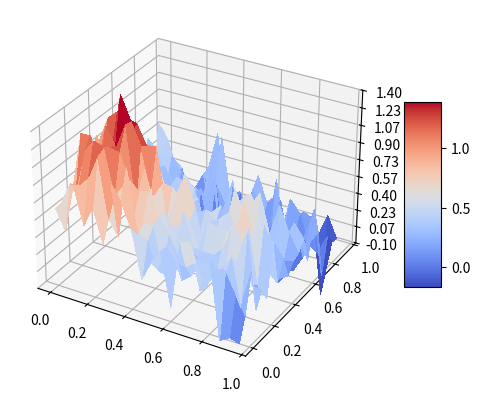

Write Python code to recreate this figure.
"""script to create data file based on the Franke function"""

from mpl_toolkits.mplot3d import Axes3D
import matplotlib.pyplot as plt
from matplotlib import cm
from matplotlib.ticker import LinearLocator, FormatStrFormatter
import numpy as np
import pandas as pd
from datetime import datetime
from random import random, seed


def FrankeFunction(x, y, noisy = False):
    term1 = 0.75 * np.exp(-(0.25 * (9 * x - 2) ** 2) - 0.25 * ((9 * y - 2) ** 2))
    term2 = 0.75 * np.exp(-((9 * x + 1) ** 2) / 49.0 - 0.1 * (9 * y + 1))
    term3 = 0.5 * np.exp(-(9 * x - 7) ** 2 / 4.0 - 0.25 * ((9 * y - 3) ** 2))
    term4 = -0.2 * np.exp(-(9 * x - 4) ** 2 - (9 * y - 7) ** 2)

    output = term1 + term2 + term3 + term4

    if noisy:
        noise = np.random.normal(0,0.2,len(x)**2).reshape(len(x), len(x))
        output = output + noise

    return output


def make_plot(x,y,z):
    # Create figure and axes for plot
    fig, ax = plt.subplots(subplot_kw={"projection": "3d"})
    # Plot the surface.
    surf = ax.plot_surface(x, y, z, cmap=cm.coolwarm, linewidth=0, antialiased=False)
    # Customize the z axis.
    ax.set_zlim(-0.10, 1.40)
    ax.zaxis.set_major_locator(LinearLocator(10))
    ax.zaxis.set_major_formatter(FormatStrFormatter('%.02f'))
    # Add a color bar which maps values to colors.
    fig.colorbar(surf, shrink=0.5, aspect=5)
    # Display plot
    plt.show()


def save_data(x,y,z):
    data = pd.DataFrame(data=[x,y,z]).T
    today = datetime.today().strftime('%Y%m%d')
    filename = "data\\_" + str(today) + "FrankeFunction.csv"
    pd.DataFrame(data).to_csv(filename)


if __name__=="__main__":
    # Make data.
    x = np.arange(0, 1, 0.05)
    y = np.arange(0, 1, 0.05)
    # Using numpy’s meshgrid
    x_mesh, y_mesh = np.meshgrid(x, y)

    # Call Franke function
    z = FrankeFunction(x_mesh, y_mesh, True)

    # Create plot of Franke function
    make_plot(x_mesh,y_mesh,z)

    # Save data in csv
    #save_data(x_mesh[0,:],y_mesh[:,0],z)
    
